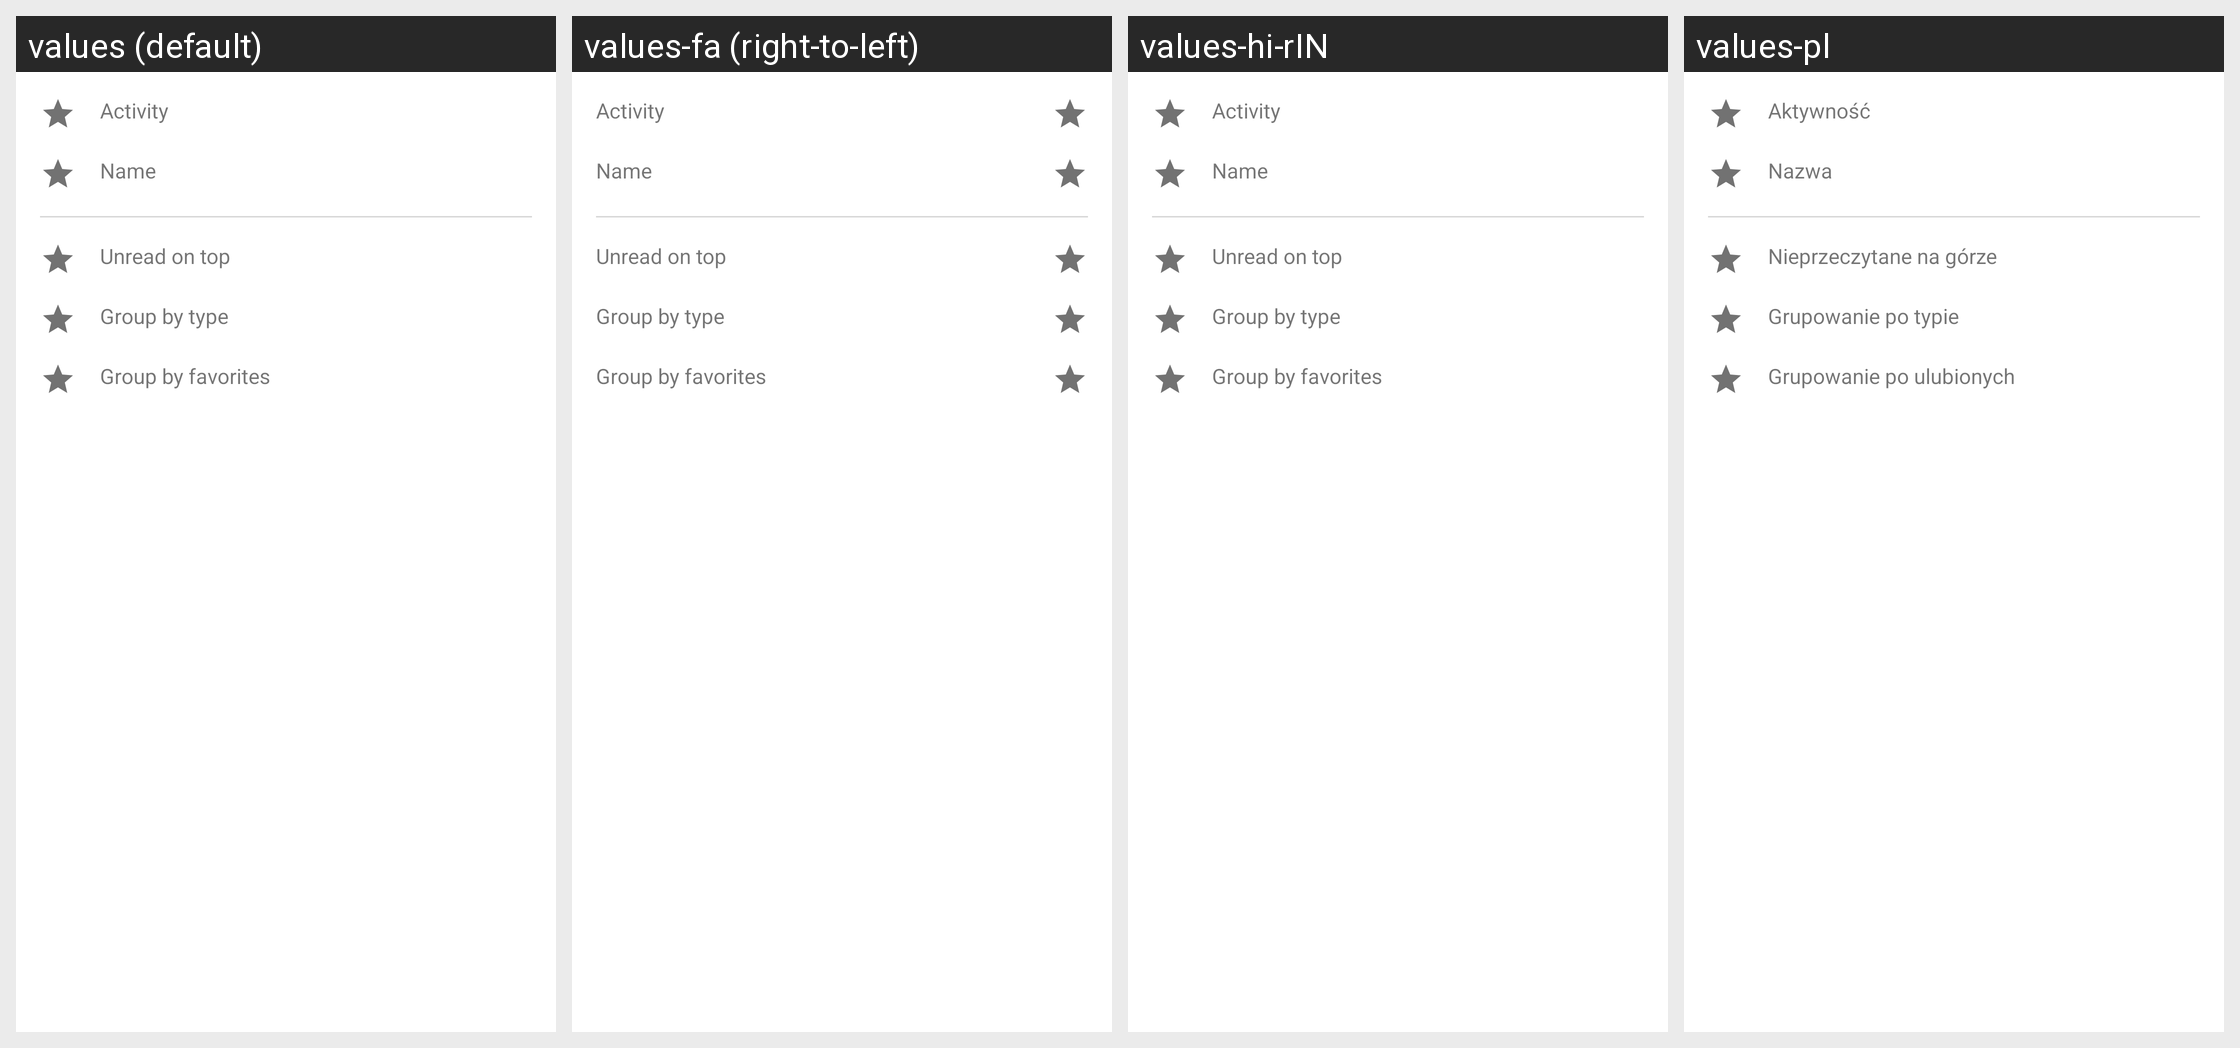

This grid shows one Android layout under several languages. Give, for every string resource on the screen, its name, the default text and each shown locale's text.
Android screen res/layout/layout_sorting_by.xml rendered under 4 locales, left to right: values (default), values-fa (right-to-left), values-hi-rIN, values-pl. Device: Nexus 5 (rendered at 1080×1920; each locale shown at half size, 540×960, under a caption strip naming it); theme Theme.MaterialComponents.DayNight.NoActionBar.
Other locales in the repository, not shown: values-ar, values-de, values-es, values-fr, values-hi, values-it, values-ja, values-pt-rBR, values-pt-rPT, values-ru, values-ru-rRU, values-tr, values-uk, values-uk-rRU, values-uk-rUA, values-zh-rCN, values-zh-rTW.
Strings drawn on this screen, with the default value and each locale's value (text and hints the layout hard-codes, and strings that could not be matched under every locale, appear in the picture but are not listed):

msg_sort_by_activity
  values: Activity
  values-fa: Activity
  values-hi-rIN: Activity
  values-pl: Aktywność

msg_sort_by_name
  values: Name
  values-fa: Name
  values-hi-rIN: Name
  values-pl: Nazwa

msg_group_by_unread_on_top
  values: Unread on top
  values-fa: Unread on top
  values-hi-rIN: Unread on top
  values-pl: Nieprzeczytane na górze

msg_group_by_type
  values: Group by type
  values-fa: Group by type
  values-hi-rIN: Group by type
  values-pl: Grupowanie po typie

msg_group_by_favorites
  values: Group by favorites
  values-fa: Group by favorites
  values-hi-rIN: Group by favorites
  values-pl: Grupowanie po ulubionych
